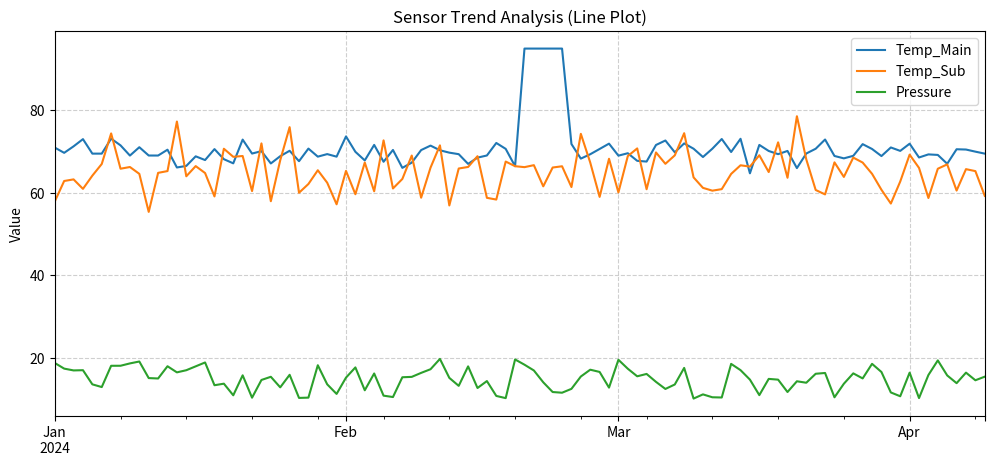
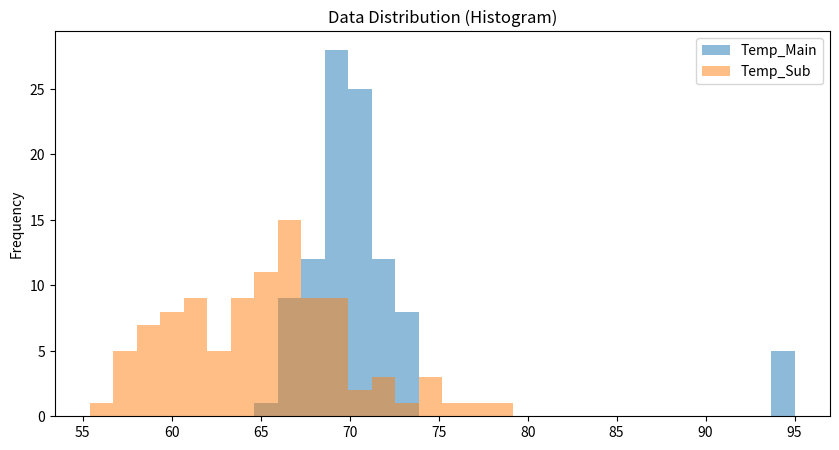
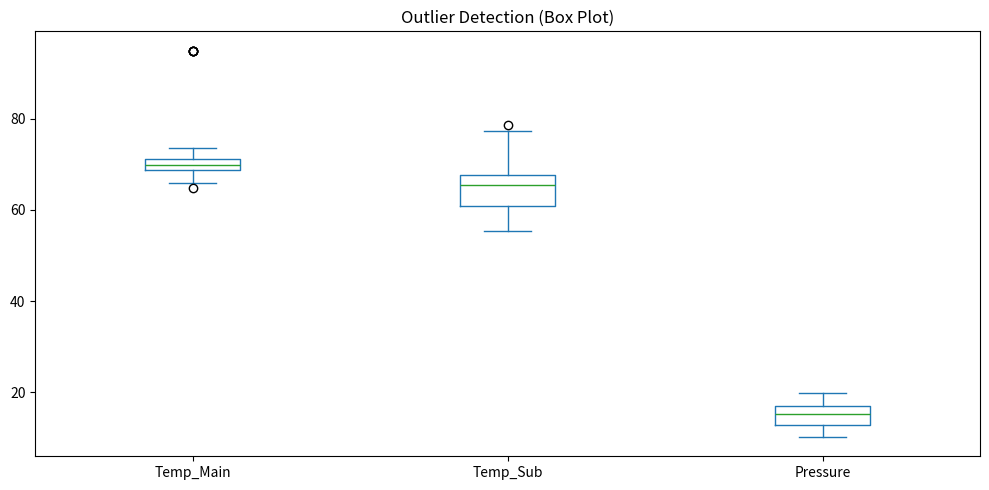

Write Python code to recreate these figures, in order.
import pandas as pd
import numpy as np
import matplotlib.pyplot as plt

# 1. 시뮬레이션용 가상 데이터 생성 (센서 데이터)
# 분석 흐름을 유지하며 빠르게 데이터를 확인하는 과정을 재현한다.
np.random.seed(42)
dates = pd.date_range(start='2024-01-01', periods=100)
sensor_data = {
    'Temp_Main': np.random.normal(70, 2, 100),      # 정상 범위 온도
    'Temp_Sub': np.random.normal(65, 5, 100),       # 변동성이 큰 서브 온도
    'Pressure': np.random.uniform(10, 20, 100)      # 일정 범위의 압력값
}

# 데이터프레임 생성
df = pd.DataFrame(sensor_data, index=dates)

# 데이터에 인위적으로 이상치(Outlier) 주입 (초벌 확인용)
df.iloc[50:55, 0] = 95  # Temp_Main에 갑작스러운 고온 발생

print("--- Data Preview ---")
print(df.head())

# 2. Pandas 내장 시각화 예제 (가장 빠른 확인용)

# [A] 선 그래프 (Line Plot): 전체적인 추세와 튀는 값(이상치)을 즉시 확인
# 별도의 시각화 라이브러리 설정 없이 .plot() 한 줄로 해결
df.plot(figsize=(12, 5), title="Sensor Trend Analysis (Line Plot)")
plt.ylabel("Value")
plt.grid(True, linestyle='--', alpha=0.6)

# [B] 히스토그램 (Histogram): 데이터가 특정 구간에 얼마나 몰려있는지(분포) 확인
# bins 옵션 하나로 밀도를 조절하여 데이터의 민낯을 보다.
df[['Temp_Main', 'Temp_Sub']].plot(kind='hist', bins=30, alpha=0.5, figsize=(10, 5), title="Data Distribution (Histogram)")

# [C] 박스 플롯 (Box Plot): 이상치(Outlier)의 통계적 위치를 한눈에 파악
# 데이터의 사분위수를 계산할 필요 없이 즉시 시각화한다.
df.plot(kind='box', figsize=(10, 5), title="Outlier Detection (Box Plot)")

# 모든 그래프 출력
plt.tight_layout()
plt.show()

"""
[실무 활용 팁]
1. df.plot(): 선 그래프 (디폴트) - 시계열 데이터 추세 확인용
2. df.plot(kind='hist'): 히스토그램 - 데이터 편중 및 빈도 확인용
3. df.plot(kind='box'): 박스 플롯 - 이상치 유무 및 통계적 분포 확인용
4. df.plot(kind='bar'): 바 차트 - 카테고리별 비교용
"""
